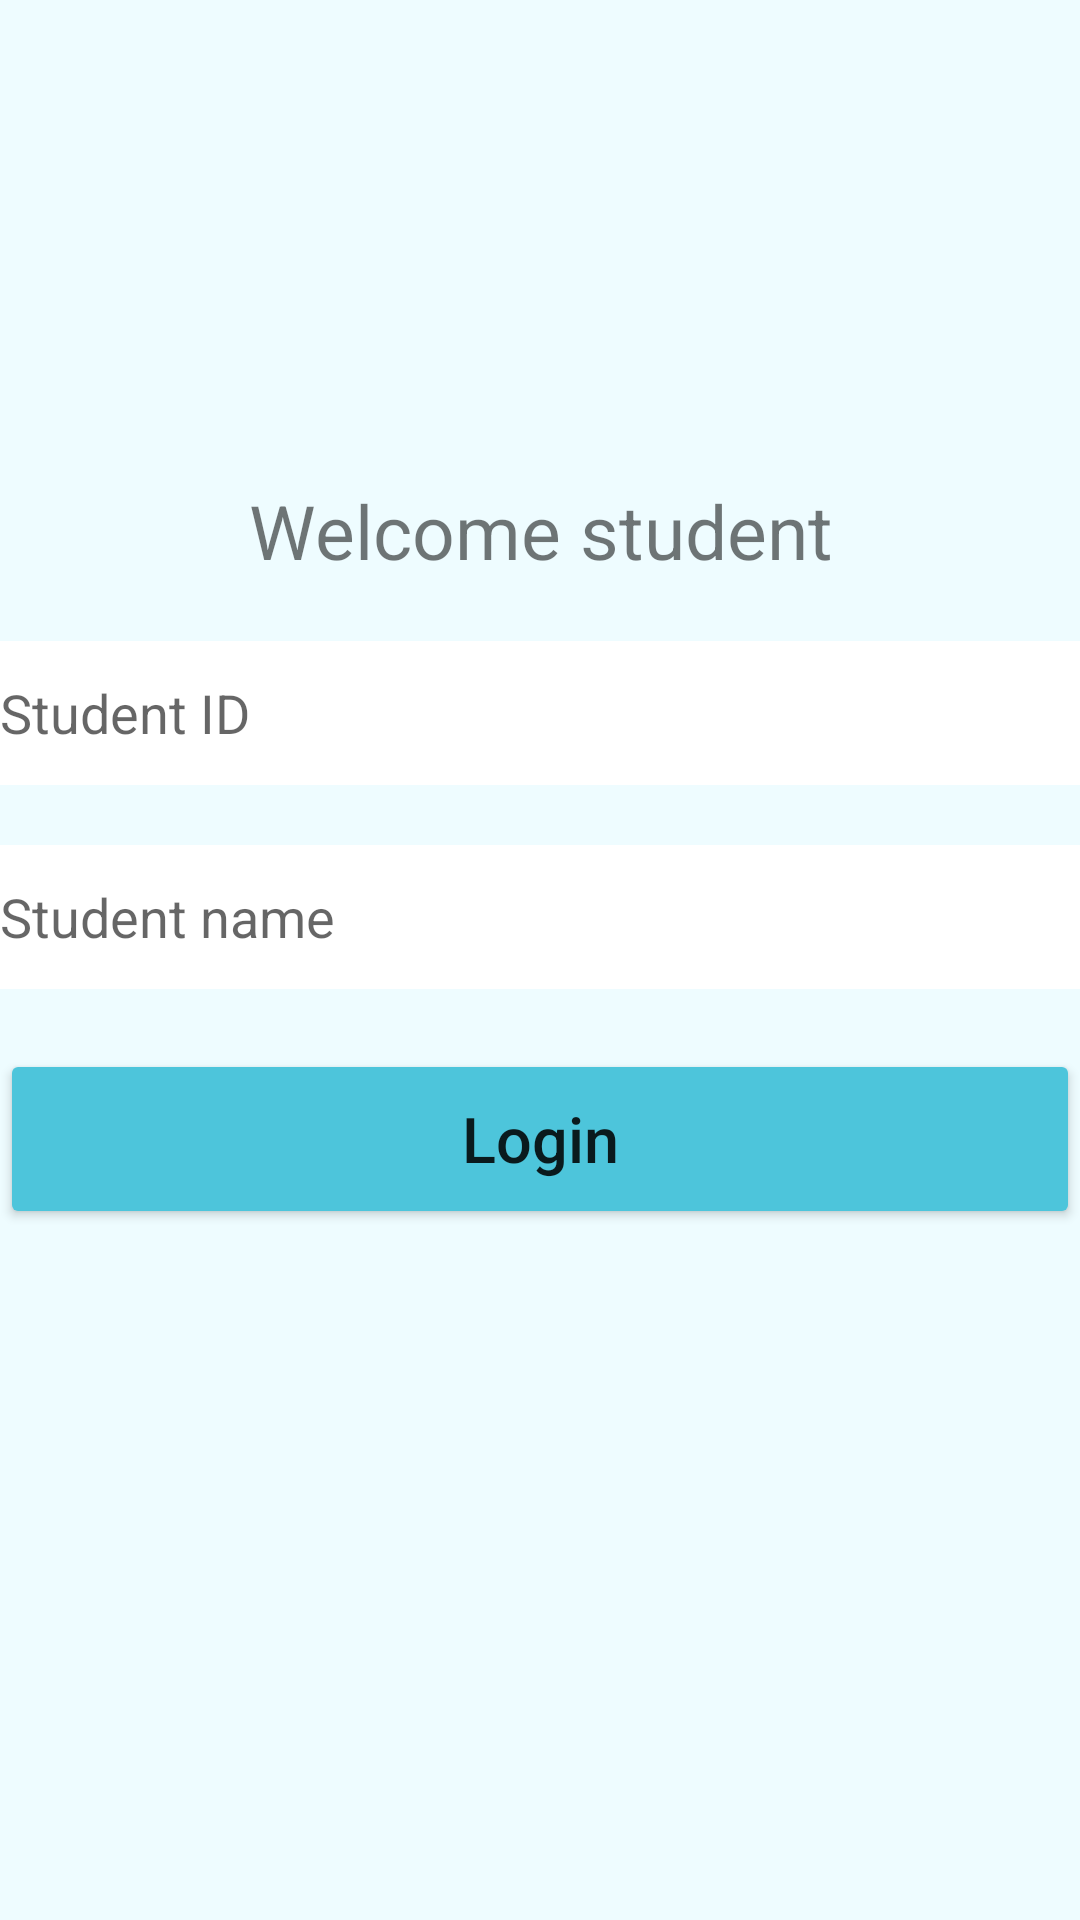

The Android layout XML behind this screen, and the referenced resources:
<!-- AndroidManifest.xml: application theme Theme.ExaminationS -->
<!-- res/layout/activity_student_login.xml -->
<?xml version="1.0" encoding="utf-8"?>
<androidx.constraintlayout.widget.ConstraintLayout xmlns:android="http://schemas.android.com/apk/res/android"
    xmlns:app="http://schemas.android.com/apk/res-auto"
    xmlns:tools="http://schemas.android.com/tools"
    android:layout_width="match_parent"
    android:layout_height="match_parent"
    tools:context=".StudentLogin">
    <LinearLayout
        android:layout_width="match_parent"
        android:layout_height="match_parent"
        android:background="#EEFCFF"
        android:orientation="vertical">

        <ImageView
            android:layout_width="120dp"
            android:layout_height="120dp"
            android:id="@+id/imageView"
            android:src="@drawable/_logo"
            android:layout_below="@+id/textView"
            android:layout_centerHorizontal="true"
            android:layout_gravity="center_horizontal"
            android:layout_margin="20dp"
            />

        <TextView
            android:id="@+id/welcomeStudent"
            android:layout_width="match_parent"
            android:layout_height="wrap_content"
            android:text="@string/welcome_student"
            android:layout_centerHorizontal="true"
            android:layout_gravity="center_horizontal"
            android:gravity="center_horizontal"
            android:textSize="25dp"

            />

        <EditText
            android:id="@+id/studentID"
            android:layout_width="match_parent"
            android:layout_height="wrap_content"
            android:layout_below="@+id/imageView"
            android:ems="10"
            android:hint="@string/student_id"
            android:minHeight="48dp"
            android:layout_marginVertical="20dp"
            android:background="@color/white"
            android:textColor="#6CAFBD"
            />


        <EditText
            android:id="@+id/studentName"
            android:layout_width="match_parent"
            android:layout_height="wrap_content"
            android:ems="10"
            android:layout_below="@+id/studentID"
            android:hint="@string/student_name"
            android:inputType="textPassword"
            android:minHeight="48dp"
            android:background="@color/white"
            android:textColor="#6CAFBD"/>



        <Button
            android:id="@+id/LoginButton"
            android:layout_width="match_parent"
            android:layout_height="60dp"
            android:layout_below="@+id/studentName"
            android:backgroundTint="#4DC5DB"
            android:onClick="Login"
            android:text="@string/login"
            android:layout_marginVertical="20dp"
            android:textAllCaps="false"
            android:textSize="21sp" />




    </LinearLayout>
</androidx.constraintlayout.widget.ConstraintLayout>
<!-- resources referenced by this layout -->
<resources>
  <string name="login">Login</string>
  <string name="student_id">Student ID</string>
  <string name="student_name">Student name</string>
  <string name="welcome_student">Welcome student</string>
  <style name="Theme.ExaminationS" parent="Theme.MaterialComponents.DayNight.DarkActionBar">
          
          <item name="colorPrimary">@color/purple_500</item>
          <item name="colorPrimaryVariant">@color/purple_700</item>
          <item name="colorOnPrimary">@color/white</item>
          
          <item name="colorSecondary">@color/teal_200</item>
          <item name="colorSecondaryVariant">@color/teal_700</item>
          <item name="colorOnSecondary">@color/black</item>
          
          <item name="android:statusBarColor" tools:targetApi="l">?attr/colorPrimaryVariant</item>
          
      </style>
  <!-- not gathered from this repository: default colours our renderer supplied (Android Studio template values) -->
  <color name="purple_500">#FF6200EE</color>
  <color name="purple_700">#FF3700B3</color>
  <color name="teal_200">#FF03DAC5</color>
  <color name="teal_700">#FF018786</color>
  <color name="black">#FF000000</color>
  <color name="white">#FFFFFFFF</color>
</resources>
